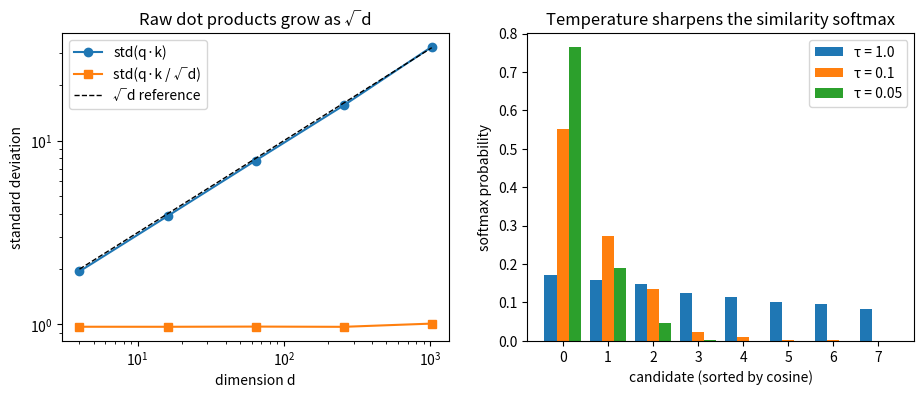

The matplotlib source for this figure:
"""
Day 140 - Consolidation: the dot-product similarity thread
(neuron w.x -> attention q.k/sqrt(d) -> CLIP/SimCLR InfoNCE with temperature -> RAG retrieval by cosine).
Left : std of a dot product of two random d-dim vectors grows like sqrt(d); dividing by sqrt(d) (or unit-normalising) keeps it flat.
Right: softmax over 8 candidate cosine similarities at different temperatures (the InfoNCE / retrieval sharpness knob).
Synthetic, seed 42, nothing downloaded.
"""
import numpy as np
import matplotlib.pyplot as plt

rng = np.random.default_rng(42)

# ---- Left: dot-product scale vs dimension ------------------------------------------------
dims = np.array([4, 16, 64, 256, 1024])
raw_std, scaled_std = [], []
for d in dims:
    q = rng.standard_normal((400, d))
    k = rng.standard_normal((400, d))
    dots = (q * k).sum(axis=1)                       # 400 independent q.k samples
    raw_std.append(dots.std())
    scaled_std.append((dots / np.sqrt(d)).std())
print("d      std(q.k)   std(q.k/sqrt(d))")
for d, r, s in zip(dims, raw_std, scaled_std):
    print(f"{d:<6d} {r:8.2f}   {s:8.2f}")

# ---- Right: temperature on cosine similarities -------------------------------------------
cos = np.array([0.62, 0.55, 0.48, 0.30, 0.22, 0.10, 0.05, -0.10])   # 1 positive-ish, rest distractors
def softmax(z):
    z = z - z.max()
    e = np.exp(z)
    return e / e.sum()
temps = [1.0, 0.1, 0.05]
probs = {t: softmax(cos / t) for t in temps}
for t in temps:
    print(f"tau={t:<5} p(top1)={probs[t][0]:.3f}  p(top2)={probs[t][1]:.3f}  entropy={-(probs[t]*np.log(probs[t])).sum():.2f} nats")

fig, ax = plt.subplots(1, 2, figsize=(11, 4))
ax[0].loglog(dims, raw_std, "o-", label="std(q·k)")
ax[0].loglog(dims, scaled_std, "s-", label="std(q·k / √d)")
ax[0].loglog(dims, np.sqrt(dims), "k--", lw=1, label="√d reference")
ax[0].set_xlabel("dimension d"); ax[0].set_ylabel("standard deviation"); ax[0].set_title("Raw dot products grow as √d")
ax[0].legend()

w = 0.27
x = np.arange(len(cos))
for i, t in enumerate(temps):
    ax[1].bar(x + (i - 1) * w, probs[t], w, label=f"τ = {t}")
ax[1].set_xlabel("candidate (sorted by cosine)"); ax[1].set_ylabel("softmax probability")
ax[1].set_title("Temperature sharpens the similarity softmax")
ax[1].legend()
plt.savefig("graph_DAY_140.png", dpi=120, bbox_inches="tight")
